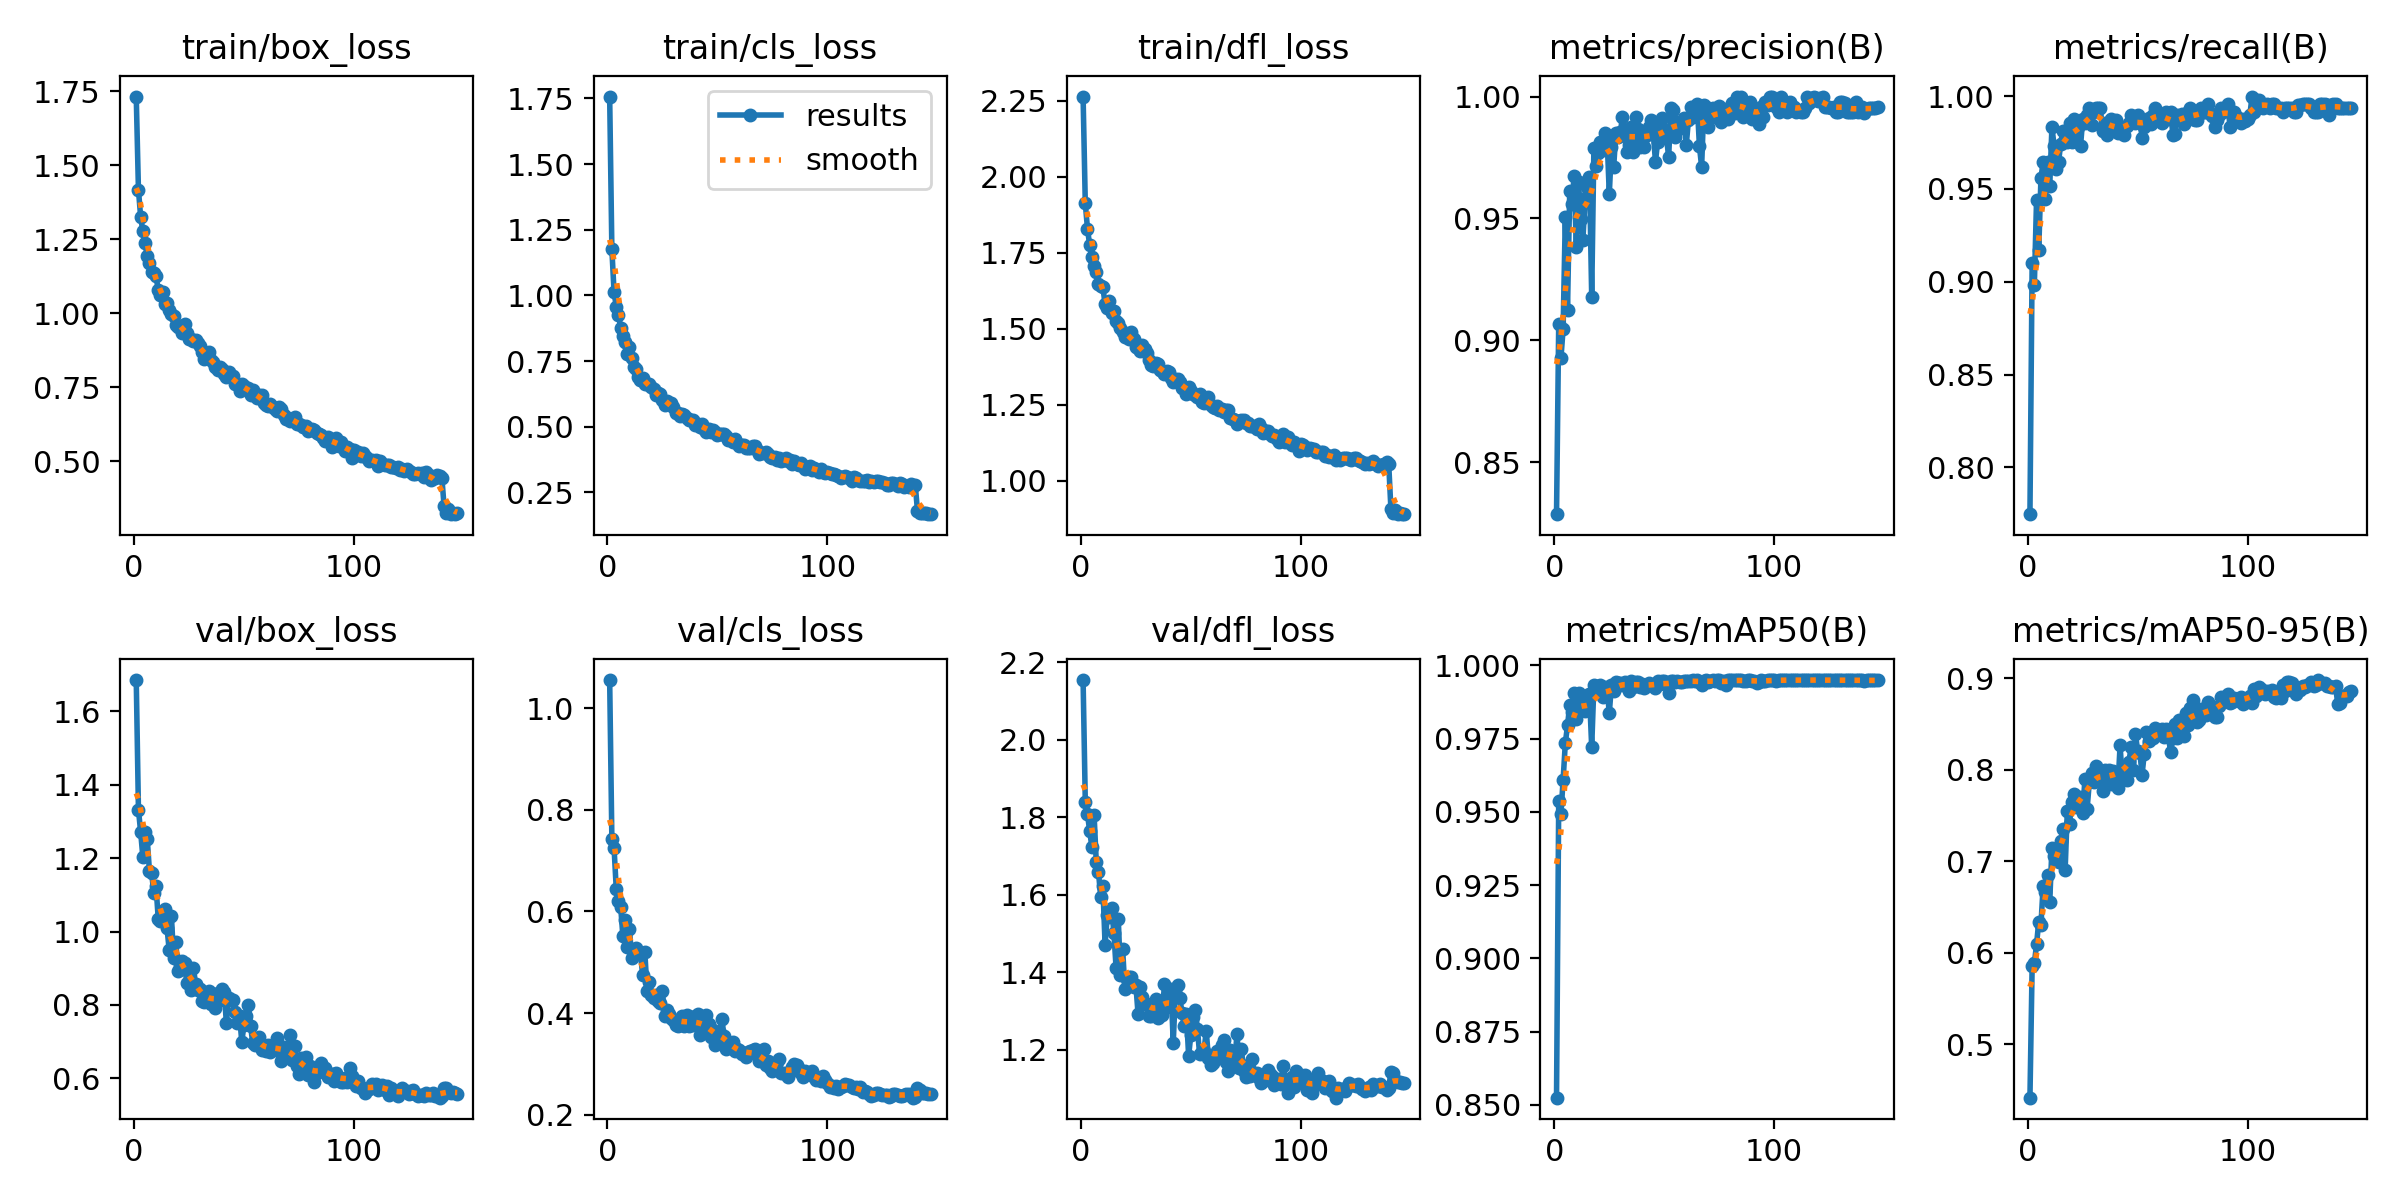

The file beside this chart, header and first rows:
epoch, time, train/box_loss, train/cls_loss, train/dfl_loss, metrics/precision(B), metrics/recall(B), metrics/mAP50(B), metrics/mAP50-95(B), val/box_loss, val/cls_loss, val/dfl_loss, lr/pg0, lr/pg1, lr/pg2
1, 92.01, 1.732, 1.757, 2.264, 0.8288, 0.7748, 0.8524, 0.4417, 1.686, 1.055, 2.155, 0.0668, 3.32292e-05, 3.32292e-05
2, 181.9, 1.417, 1.175, 1.912, 0.9068, 0.9101, 0.9536, 0.5857, 1.332, 0.7423, 1.841, 0.0335, 6.65553e-05, 6.65553e-05
3, 270.5, 1.326, 1.013, 1.829, 0.8926, 0.8981, 0.9493, 0.5886, 1.272, 0.7247, 1.808, 0.000204, 9.98525e-05, 9.98525e-05
4, 359.5, 1.277, 0.9578, 1.775, 0.9047, 0.9439, 0.9609, 0.6091, 1.204, 0.6438, 1.764, 9.99023e-05, 9.99023e-05, 9.99023e-05
5, 448.1, 1.238, 0.9266, 1.738, 0.9504, 0.9169, 0.9734, 0.6341, 1.271, 0.62, 1.723, 9.98264e-05, 9.98264e-05, 9.98264e-05
6, 534.6, 1.192, 0.8776, 1.707, 0.9126, 0.9557, 0.9795, 0.6303, 1.252, 0.6094, 1.807, 9.97288e-05, 9.97288e-05, 9.97288e-05
7, 619.8, 1.17, 0.8442, 1.686, 0.9612, 0.9647, 0.9864, 0.6729, 1.165, 0.5513, 1.684, 9.96097e-05, 9.96097e-05, 9.96097e-05
8, 706.4, 1.138, 0.8215, 1.647, 0.9558, 0.9444, 0.9842, 0.6661, 1.159, 0.5829, 1.659, 9.9469e-05, 9.9469e-05, 9.9469e-05
9, 792.2, 1.135, 0.7792, 1.641, 0.9674, 0.9647, 0.9906, 0.6851, 1.106, 0.5293, 1.595, 9.93068e-05, 9.93068e-05, 9.93068e-05
10, 879.6, 1.126, 0.8032, 1.637, 0.9385, 0.9514, 0.9817, 0.6559, 1.124, 0.5656, 1.622, 9.91232e-05, 9.91232e-05, 9.91232e-05
11, 965, 1.078, 0.7611, 1.581, 0.9651, 0.9834, 0.9905, 0.7143, 1.034, 0.5089, 1.472, 9.89183e-05, 9.89183e-05, 9.89183e-05
12, 1052, 1.063, 0.7273, 1.568, 0.9499, 0.973, 0.9889, 0.7063, 1.029, 0.5147, 1.547, 9.86922e-05, 9.86922e-05, 9.86922e-05
13, 1138, 1.072, 0.7208, 1.59, 0.9414, 0.9605, 0.9848, 0.7114, 1.042, 0.5284, 1.542, 9.84449e-05, 9.84449e-05, 9.84449e-05
14, 1223, 1.032, 0.6902, 1.552, 0.9583, 0.9647, 0.9845, 0.6992, 1.061, 0.5189, 1.567, 9.81765e-05, 9.81765e-05, 9.81765e-05
15, 1308, 1.034, 0.679, 1.56, 0.963, 0.9741, 0.9857, 0.7219, 1.009, 0.5172, 1.502, 9.78873e-05, 9.78873e-05, 9.78873e-05
16, 1395, 1.011, 0.6875, 1.525, 0.9672, 0.9812, 0.9901, 0.7358, 0.9488, 0.4749, 1.412, 9.75773e-05, 9.75773e-05, 9.75773e-05
17, 1482, 0.9992, 0.6616, 1.518, 0.918, 0.977, 0.9721, 0.6906, 1.042, 0.5193, 1.538, 9.72466e-05, 9.72466e-05, 9.72466e-05
18, 1567, 0.9921, 0.6635, 1.502, 0.979, 0.975, 0.9934, 0.7554, 0.9277, 0.4441, 1.394, 9.68955e-05, 9.68955e-05, 9.68955e-05
19, 1655, 0.9604, 0.6615, 1.49, 0.9717, 0.9855, 0.9922, 0.7412, 0.9707, 0.4602, 1.459, 9.65239e-05, 9.65239e-05, 9.65239e-05
20, 1741, 0.9532, 0.6514, 1.472, 0.9767, 0.975, 0.9928, 0.7651, 0.8935, 0.4354, 1.356, 9.61322e-05, 9.61322e-05, 9.61322e-05
21, 1828, 0.9575, 0.6456, 1.483, 0.9814, 0.9877, 0.9934, 0.7736, 0.9051, 0.4306, 1.381, 9.57205e-05, 9.57205e-05, 9.57205e-05
22, 1914, 0.9322, 0.6199, 1.468, 0.9783, 0.9792, 0.9891, 0.7599, 0.9199, 0.4356, 1.387, 9.52889e-05, 9.52889e-05, 9.52889e-05
23, 1999, 0.9629, 0.6278, 1.489, 0.9852, 0.9834, 0.9927, 0.7681, 0.9136, 0.4229, 1.386, 9.48377e-05, 9.48377e-05, 9.48377e-05
24, 2084, 0.935, 0.6263, 1.468, 0.9831, 0.973, 0.9922, 0.7702, 0.8586, 0.4194, 1.361, 9.43671e-05, 9.43671e-05, 9.43671e-05
25, 2170, 0.9141, 0.6012, 1.44, 0.9599, 0.9875, 0.9837, 0.7528, 0.8892, 0.4427, 1.367, 9.38772e-05, 9.38772e-05, 9.38772e-05
26, 2255, 0.9119, 0.5819, 1.437, 0.9793, 0.9854, 0.9933, 0.7901, 0.8406, 0.3939, 1.292, 9.33683e-05, 9.33683e-05, 9.33683e-05
27, 2342, 0.9065, 0.5998, 1.427, 0.9712, 0.9896, 0.9912, 0.7574, 0.9016, 0.4066, 1.362, 9.28405e-05, 9.28405e-05, 9.28405e-05
28, 2427, 0.9113, 0.5898, 1.447, 0.9852, 0.9938, 0.9945, 0.7864, 0.8566, 0.3986, 1.336, 9.22942e-05, 9.22942e-05, 9.22942e-05
29, 2513, 0.9007, 0.5906, 1.433, 0.9834, 0.9843, 0.9938, 0.7968, 0.8401, 0.3894, 1.319, 9.17296e-05, 9.17296e-05, 9.17296e-05
30, 2600, 0.8909, 0.5747, 1.42, 0.9853, 0.9917, 0.994, 0.7864, 0.8427, 0.3873, 1.319, 9.11469e-05, 9.11469e-05, 9.11469e-05
31, 2686, 0.8697, 0.5527, 1.398, 0.9916, 0.9938, 0.9932, 0.8046, 0.8112, 0.3765, 1.287, 9.05463e-05, 9.05463e-05, 9.05463e-05
32, 2773, 0.8463, 0.5516, 1.38, 0.9856, 0.9934, 0.9944, 0.7957, 0.8067, 0.3744, 1.288, 8.99282e-05, 8.99282e-05, 8.99282e-05
33, 2858, 0.8501, 0.5424, 1.378, 0.9773, 0.9938, 0.9941, 0.7976, 0.8103, 0.3813, 1.301, 8.92928e-05, 8.92928e-05, 8.92928e-05
34, 2944, 0.8698, 0.5498, 1.388, 0.9801, 0.9813, 0.9913, 0.777, 0.8383, 0.3946, 1.331, 8.86404e-05, 8.86404e-05, 8.86404e-05
35, 3029, 0.8441, 0.5449, 1.383, 0.9877, 0.9855, 0.9946, 0.7998, 0.802, 0.3744, 1.281, 8.79713e-05, 8.79713e-05, 8.79713e-05
36, 3115, 0.8355, 0.5321, 1.364, 0.9772, 0.979, 0.9925, 0.7914, 0.824, 0.3965, 1.309, 8.72857e-05, 8.72857e-05, 8.72857e-05
37, 3200, 0.8172, 0.5249, 1.361, 0.9916, 0.9839, 0.9942, 0.7995, 0.7926, 0.374, 1.29, 8.65839e-05, 8.65839e-05, 8.65839e-05
38, 3285, 0.8092, 0.5246, 1.352, 0.9865, 0.9875, 0.9943, 0.7849, 0.8321, 0.3784, 1.369, 8.58664e-05, 8.58664e-05, 8.58664e-05
39, 3371, 0.8183, 0.5265, 1.362, 0.9793, 0.9821, 0.9927, 0.7986, 0.8121, 0.3757, 1.311, 8.51333e-05, 8.51333e-05, 8.51333e-05
40, 3456, 0.8125, 0.5077, 1.357, 0.9814, 0.9869, 0.9936, 0.7932, 0.8434, 0.3949, 1.343, 8.43851e-05, 8.43851e-05, 8.43851e-05
41, 3542, 0.7961, 0.5118, 1.337, 0.9792, 0.9803, 0.9924, 0.7806, 0.8363, 0.398, 1.357, 8.3622e-05, 8.3622e-05, 8.3622e-05
42, 3629, 0.7867, 0.5011, 1.325, 0.9842, 0.9834, 0.9931, 0.8268, 0.7506, 0.3565, 1.218, 8.28443e-05, 8.28443e-05, 8.28443e-05
43, 3717, 0.8007, 0.5106, 1.334, 0.9874, 0.9801, 0.9939, 0.7891, 0.82, 0.3847, 1.35, 8.20525e-05, 8.20525e-05, 8.20525e-05
44, 3803, 0.789, 0.493, 1.336, 0.9903, 0.9792, 0.9934, 0.7955, 0.8138, 0.3738, 1.368, 8.12468e-05, 8.12468e-05, 8.12468e-05
45, 3889, 0.7875, 0.4799, 1.324, 0.9854, 0.984, 0.9929, 0.7885, 0.814, 0.3955, 1.334, 8.04277e-05, 8.04277e-05, 8.04277e-05
46, 3974, 0.763, 0.4932, 1.304, 0.9733, 0.9857, 0.9922, 0.8087, 0.7809, 0.3786, 1.294, 7.95954e-05, 7.95954e-05, 7.95954e-05
47, 4060, 0.7599, 0.4797, 1.31, 0.9815, 0.9901, 0.9947, 0.8248, 0.7499, 0.352, 1.261, 7.87503e-05, 7.87503e-05, 7.87503e-05
48, 4146, 0.7388, 0.4885, 1.287, 0.9875, 0.9874, 0.9938, 0.8001, 0.7693, 0.3676, 1.293, 7.78929e-05, 7.78929e-05, 7.78929e-05
49, 4233, 0.7631, 0.4799, 1.31, 0.991, 0.9855, 0.9947, 0.8389, 0.6995, 0.3365, 1.184, 7.70234e-05, 7.70234e-05, 7.70234e-05
50, 4320, 0.7543, 0.4681, 1.295, 0.9867, 0.9896, 0.9947, 0.8204, 0.7449, 0.3462, 1.238, 7.61423e-05, 7.61423e-05, 7.61423e-05
51, 4405, 0.7464, 0.4719, 1.287, 0.9836, 0.9875, 0.9938, 0.8189, 0.7709, 0.3609, 1.285, 7.525e-05, 7.525e-05, 7.525e-05
52, 4490, 0.7465, 0.473, 1.284, 0.9751, 0.9776, 0.9906, 0.7949, 0.8006, 0.3892, 1.303, 7.43468e-05, 7.43468e-05, 7.43468e-05
53, 4577, 0.7251, 0.4714, 1.274, 0.9952, 0.9834, 0.9947, 0.8176, 0.7434, 0.3558, 1.253, 7.34332e-05, 7.34332e-05, 7.34332e-05
54, 4662, 0.7428, 0.4664, 1.286, 0.9945, 0.9855, 0.9945, 0.8409, 0.6949, 0.3288, 1.188, 7.25094e-05, 7.25094e-05, 7.25094e-05
55, 4748, 0.7263, 0.4495, 1.26, 0.9835, 0.9883, 0.9942, 0.8316, 0.6917, 0.3366, 1.193, 7.15761e-05, 7.15761e-05, 7.15761e-05
56, 4834, 0.714, 0.4504, 1.258, 0.9896, 0.985, 0.9945, 0.839, 0.6924, 0.3336, 1.197, 7.06335e-05, 7.06335e-05, 7.06335e-05
57, 4919, 0.724, 0.4437, 1.266, 0.9879, 0.9896, 0.9945, 0.8353, 0.7129, 0.3431, 1.249, 6.9682e-05, 6.9682e-05, 6.9682e-05
58, 5004, 0.7259, 0.4541, 1.275, 0.9871, 0.9938, 0.9944, 0.8455, 0.6758, 0.3259, 1.178, 6.87222e-05, 6.87222e-05, 6.87222e-05
59, 5091, 0.6988, 0.4367, 1.25, 0.9911, 0.9917, 0.9948, 0.8401, 0.6806, 0.329, 1.16, 6.77543e-05, 6.77543e-05, 6.77543e-05
60, 5177, 0.6922, 0.4271, 1.242, 0.98, 0.9896, 0.9946, 0.8394, 0.6738, 0.3277, 1.166, 6.67789e-05, 6.67789e-05, 6.67789e-05
... 87 more rows
